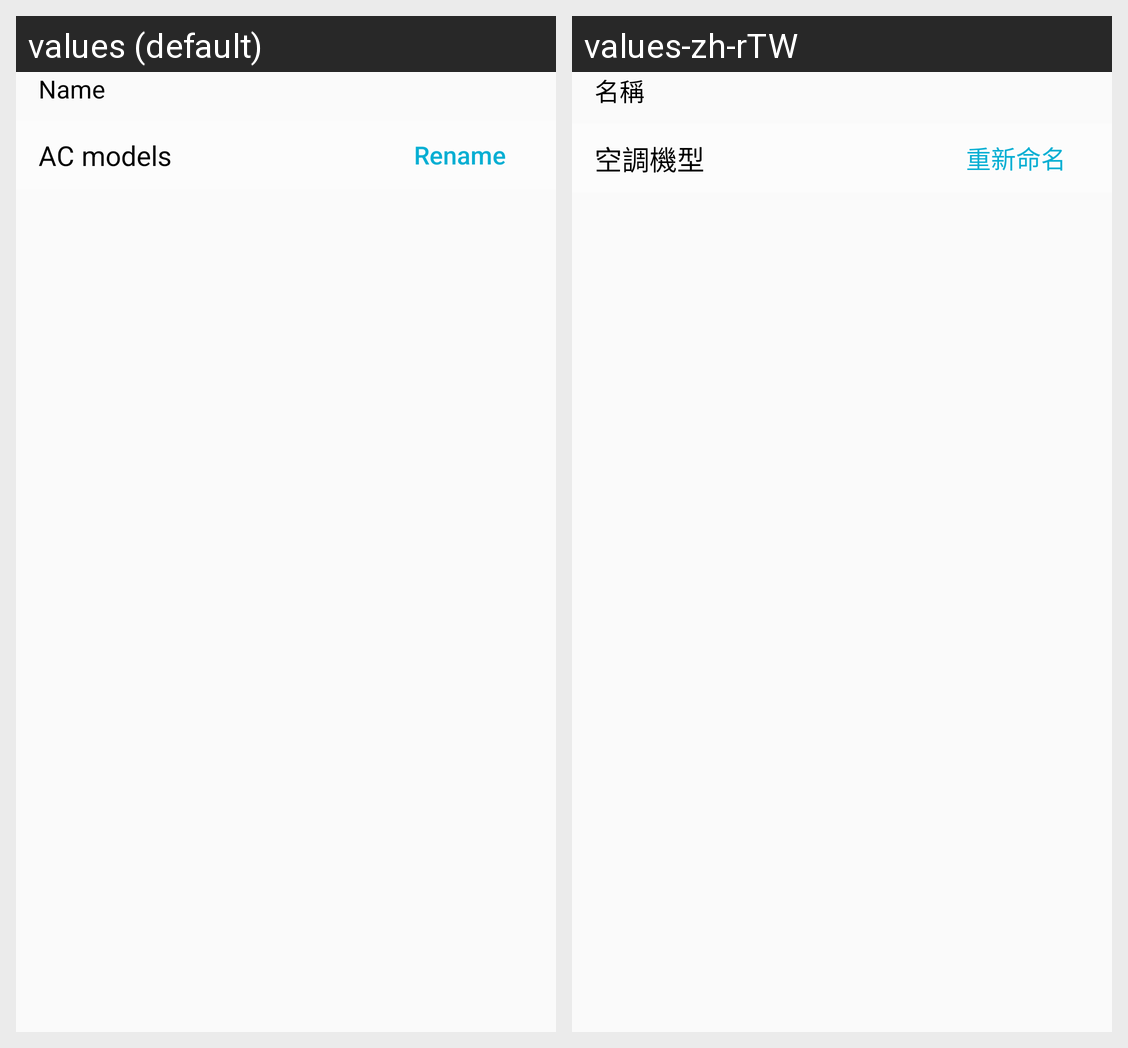

Here is an Android app screen in its default locale and in the app's own translations. Write out the translated-string differences for the strings that appear on this screen.
Android screen res/layout/healthcare_devices_about.xml rendered under 2 locales, left to right: values (default), values-zh-rTW. Device: Nexus 5 (rendered at 1080×1920; each locale shown at half size, 540×960, under a caption strip naming it); theme AppTheme.
Strings drawn on this screen, with the default value and each locale's value (text and hints the layout hard-codes, and strings that could not be matched under every locale, appear in the picture but are not listed):

dev_name
  values: Name
  values-zh-rTW: 名稱

ac_models
  values: AC models
  values-zh-rTW: 空調機型

rename
  values: Rename
  values-zh-rTW: 重新命名
